Run: headless pygame with SDL's dummy video driver; simulated clock (each Clock.tick advances the game by its frame time, no real sleeping); random seed 0; keys injected as events and as key.get_pressed() state; no mouse input.
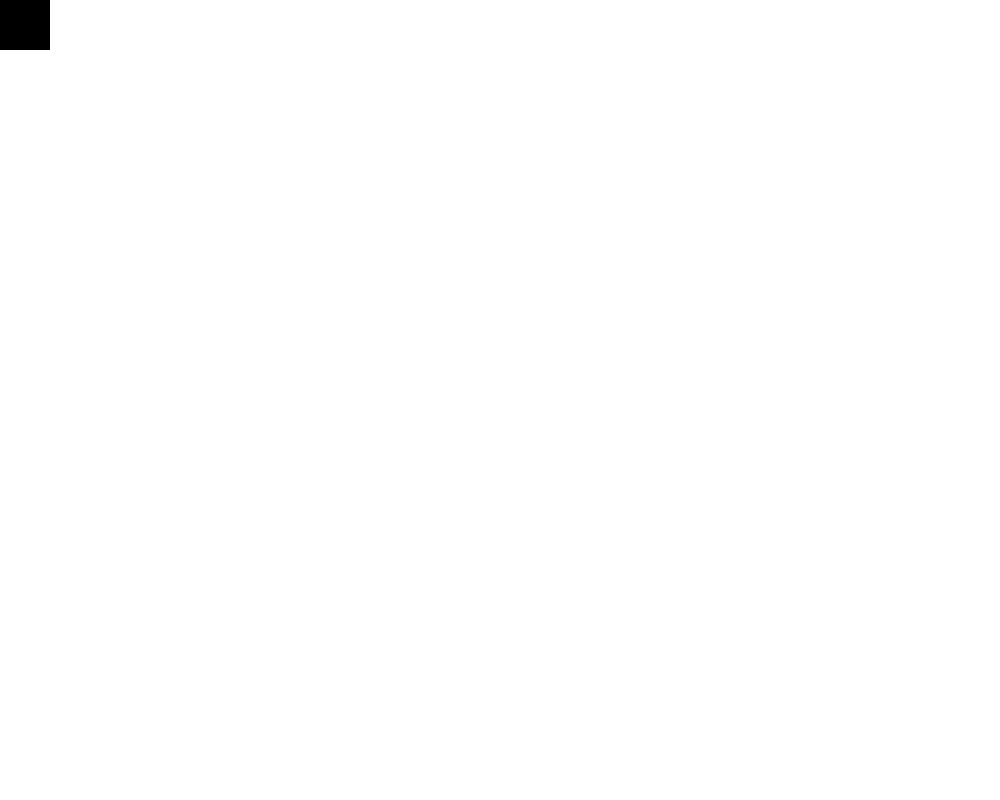
Frame 1 of 4 · flips 1–60 · no input
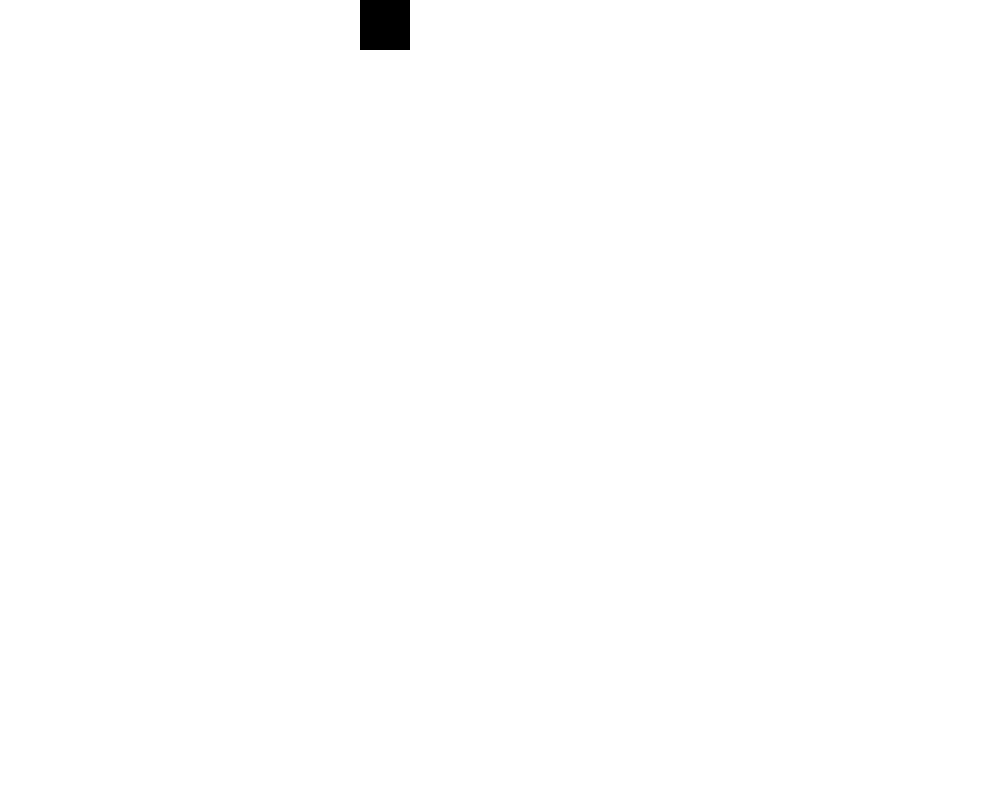
Frame 2 of 4 · flips 61–180 · tapped SPACE, RETURN · held RIGHT (→), D
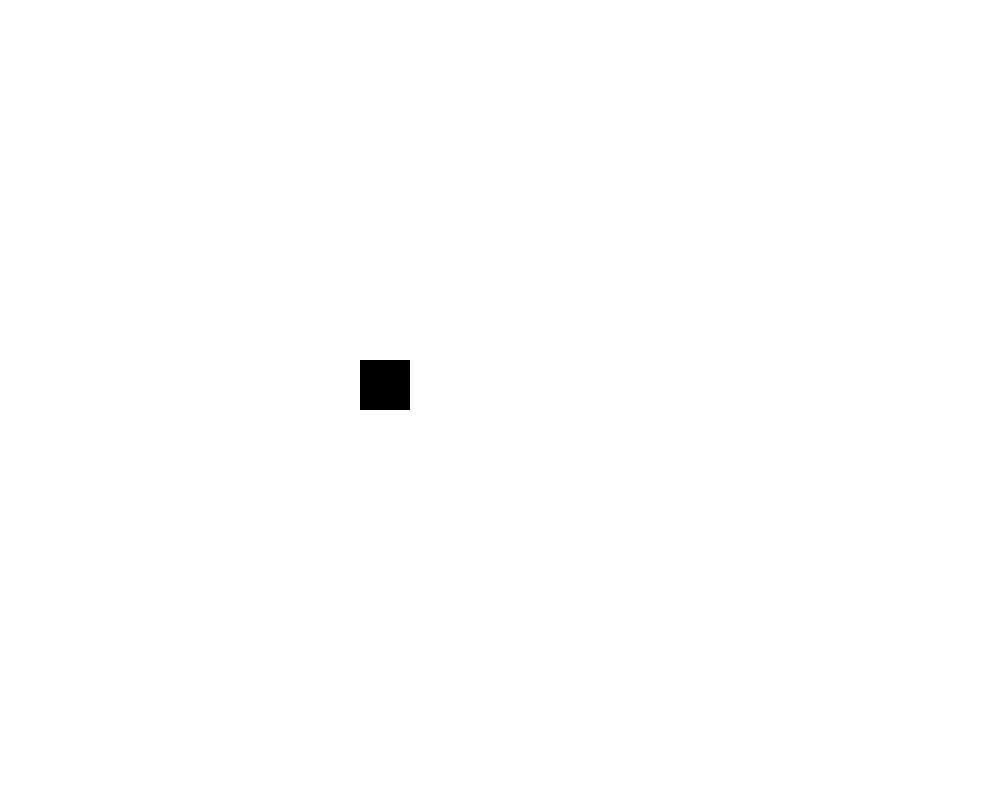
Frame 3 of 4 · flips 181–300 · held DOWN (↓), S
Frame 4 of 4 · flips 301–420 · held LEFT (←), A, UP (↑), W · screen same as frame 1, image omitted

The pygame program that drew these frames:

import pygame
import sys
import random
size = (1000, 800)
screen = pygame.display.set_mode(size)
clock = pygame.time.Clock()

white = (255, 255, 255)
black = (0, 0, 0)
red = (255, 0, 0)

pygame.mouse.set_visible(0)
x=0
y=0
vel_x=0
vel_y=0
while True:

    for event in pygame.event.get():
        if event.type == pygame.QUIT:
            sys.exit()

        # Eventos teclado

        if event.type == pygame.KEYDOWN:
            if event.key == pygame.K_LEFT:
                vel_x= -3
            if event.key == pygame.K_RIGHT:
                vel_x= 3
            if event.key == pygame.K_UP:
                vel_y= -3
            if event.key == pygame.K_DOWN:
                vel_y= 3
        
        if event.type == pygame.KEYUP:
            if event.key == pygame.K_LEFT:
                vel_x= 0
            if event.key == pygame.K_RIGHT:
                vel_x= 0
            if event.key == pygame.K_UP:
                vel_y= 0
            if event.key == pygame.K_DOWN:
                vel_y= 0


    if x < 0:
        x=0
    if x > 800:
        x=800
    if y > 1000:
        y=1000
    if y < 0:
        y=0
    screen.fill((255, 255, 255))

    x += vel_x
    y += vel_y

    pygame.draw.rect(screen, (0,0,0), (x, y, 50, 50))
    
    pygame.display.flip()
    clock.tick(60)
